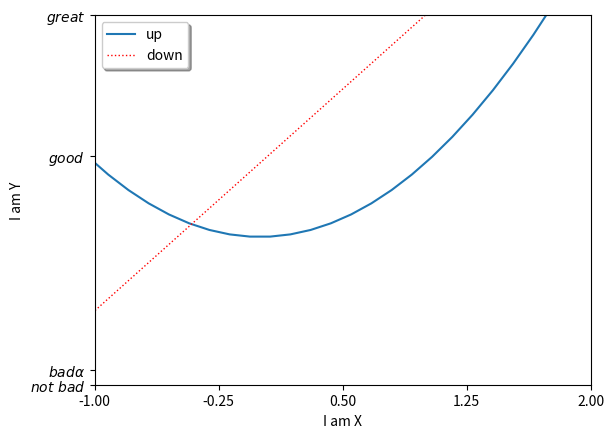

Recreate this plot in Python.
import matplotlib.pyplot as plt
import numpy as np

x = np.linspace(-3, 3, 50)
y1 = 2 * x + 1
y2 = x ** 2

# set figure 3
plt.figure()

# set range
plt.xlim((-1, 2))
plt.ylim((-2, 3))
# set label
plt.xlabel("I am X")
plt.ylabel("I am Y")

# set another range
new_ticks = np.linspace(-1, 2, 5)
print(new_ticks)
plt.xticks(new_ticks)

plt.yticks([-2, -1.8, 1.1, 3],
           [r'$not\ bad$', r'$bad \alpha$', r'$good$', r'$great$'])

l1 = plt.plot(x, y2, label='up')
l2 = plt.plot(x, y1, color='red', linewidth=1.0, linestyle=':', label='down')

plt.legend(loc='best', shadow=True,)

plt.show()
